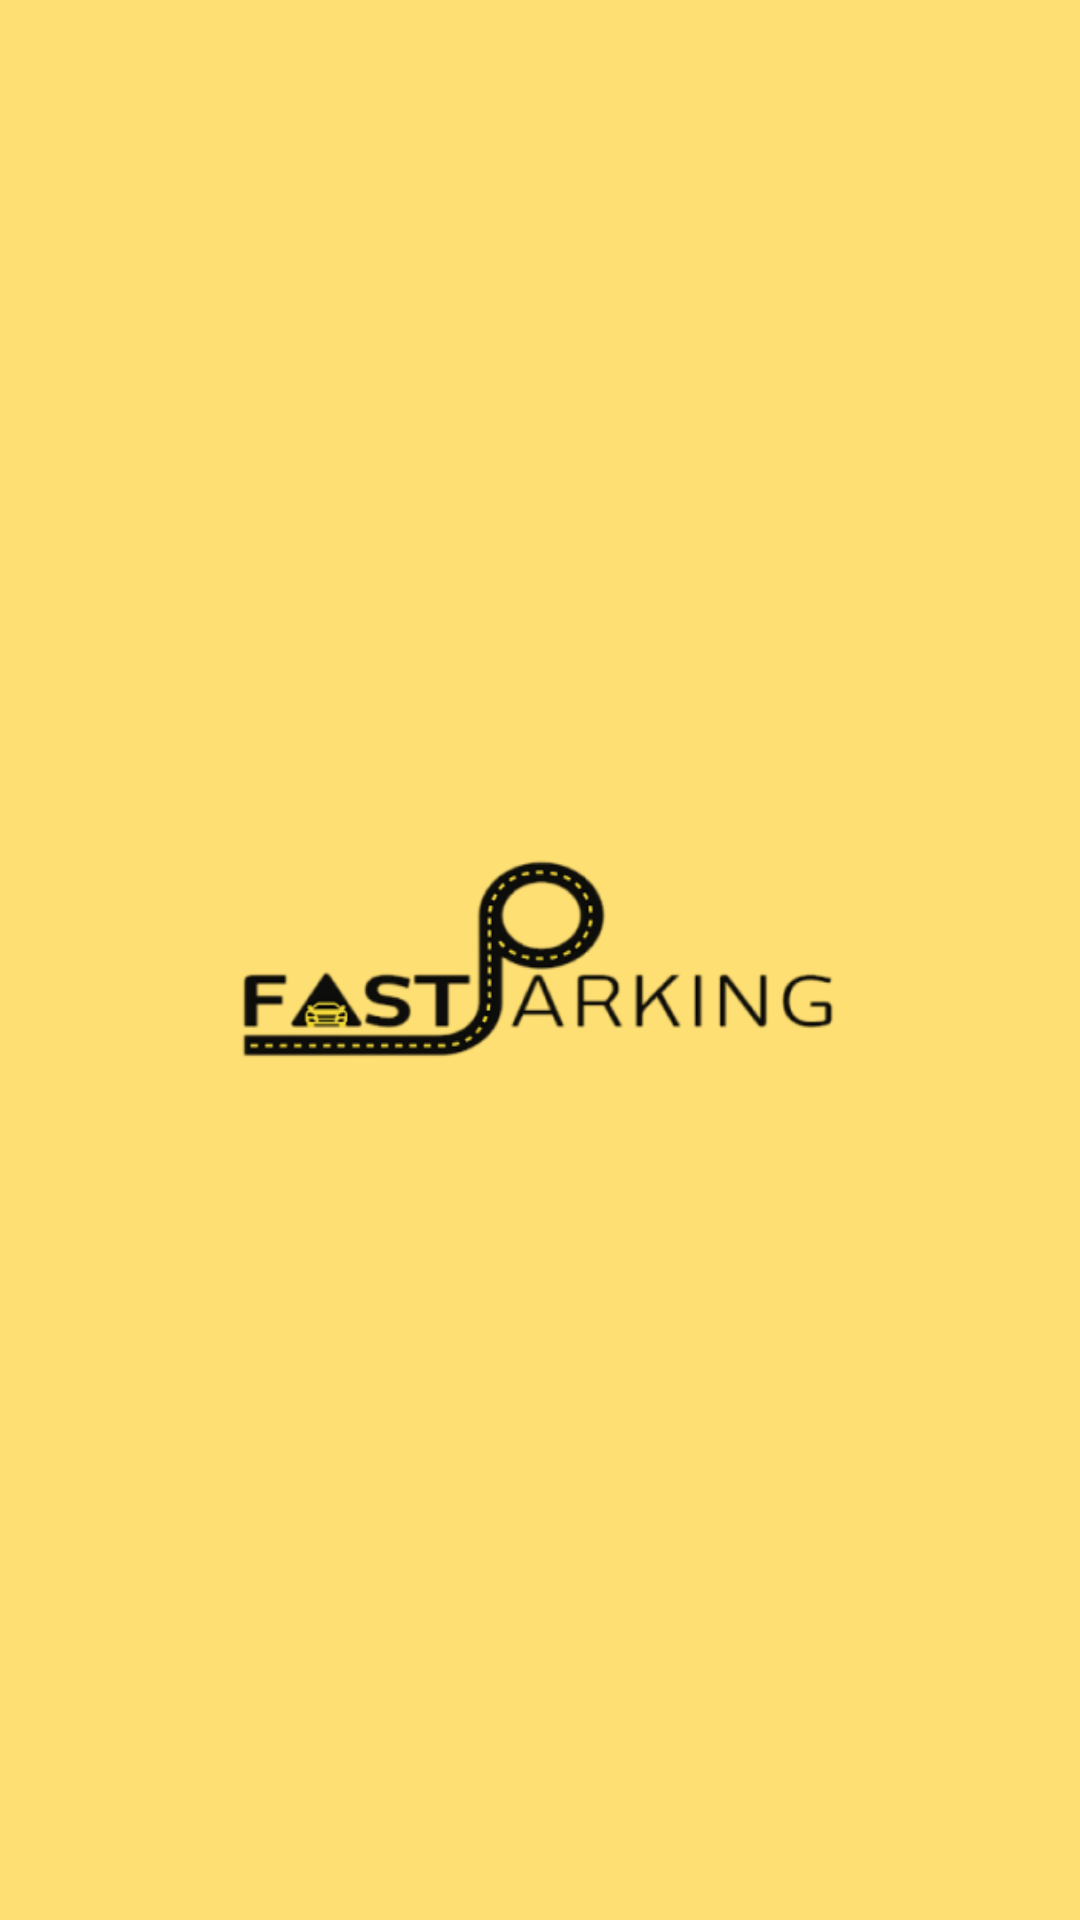

Reconstruct the res/layout file that produces this screen, plus the resources it refers to.
<!-- AndroidManifest.xml: application theme Theme.FastParking -->
<!-- res/layout/splash_activity.xml -->
<?xml version="1.0" encoding="utf-8"?>
<androidx.constraintlayout.widget.ConstraintLayout xmlns:android="http://schemas.android.com/apk/res/android"
    xmlns:app="http://schemas.android.com/apk/res-auto"
    xmlns:tools="http://schemas.android.com/tools"
    android:layout_width="match_parent"
    android:layout_height="match_parent"
    tools:context=".MainActivity"
    android:background="@color/yellow_back">

    <ImageView
        android:layout_width="200dp"
        android:layout_height="70dp"
        android:background="@mipmap/logo"
        app:layout_constraintBottom_toBottomOf="parent"
        app:layout_constraintEnd_toEndOf="parent"
        app:layout_constraintStart_toStartOf="parent"
        app:layout_constraintTop_toTopOf="parent" />

</androidx.constraintlayout.widget.ConstraintLayout>
<!-- resources referenced by this layout -->
<resources>
  <color name="yellow_back">#FEDF73</color>
  <!-- mipmap logo: png bitmap (mipmap-mdpi, 22465 bytes) -->
  <style name="Theme.FastParking" parent="Theme.MaterialComponents.DayNight.DarkActionBar">
          
          <item name="colorPrimary">@color/purple_500</item>
          <item name="colorPrimaryVariant">@color/purple_700</item>
          <item name="colorOnPrimary">@color/white</item>
          
          <item name="colorSecondary">@color/teal_200</item>
          <item name="colorSecondaryVariant">@color/teal_700</item>
          <item name="colorOnSecondary">@color/black</item>
          
          <item name="android:statusBarColor" tools:targetApi="l">?attr/colorPrimaryVariant</item>
          
      </style>
  <color name="purple_500">#FF6200EE</color>
  <color name="purple_700">#FF3700B3</color>
  <color name="white">#FFFFFFFF</color>
  <color name="teal_200">#FF03DAC5</color>
  <color name="teal_700">#FF018786</color>
  <color name="black">#FF000000</color>
</resources>
